The GitHub repository JoelPalu/neuroprojectexe contains a labelled image folder "week2_photodata" with 4 categories: banaani, mandariini, omena, paaryna. Examples follow, each with its label.

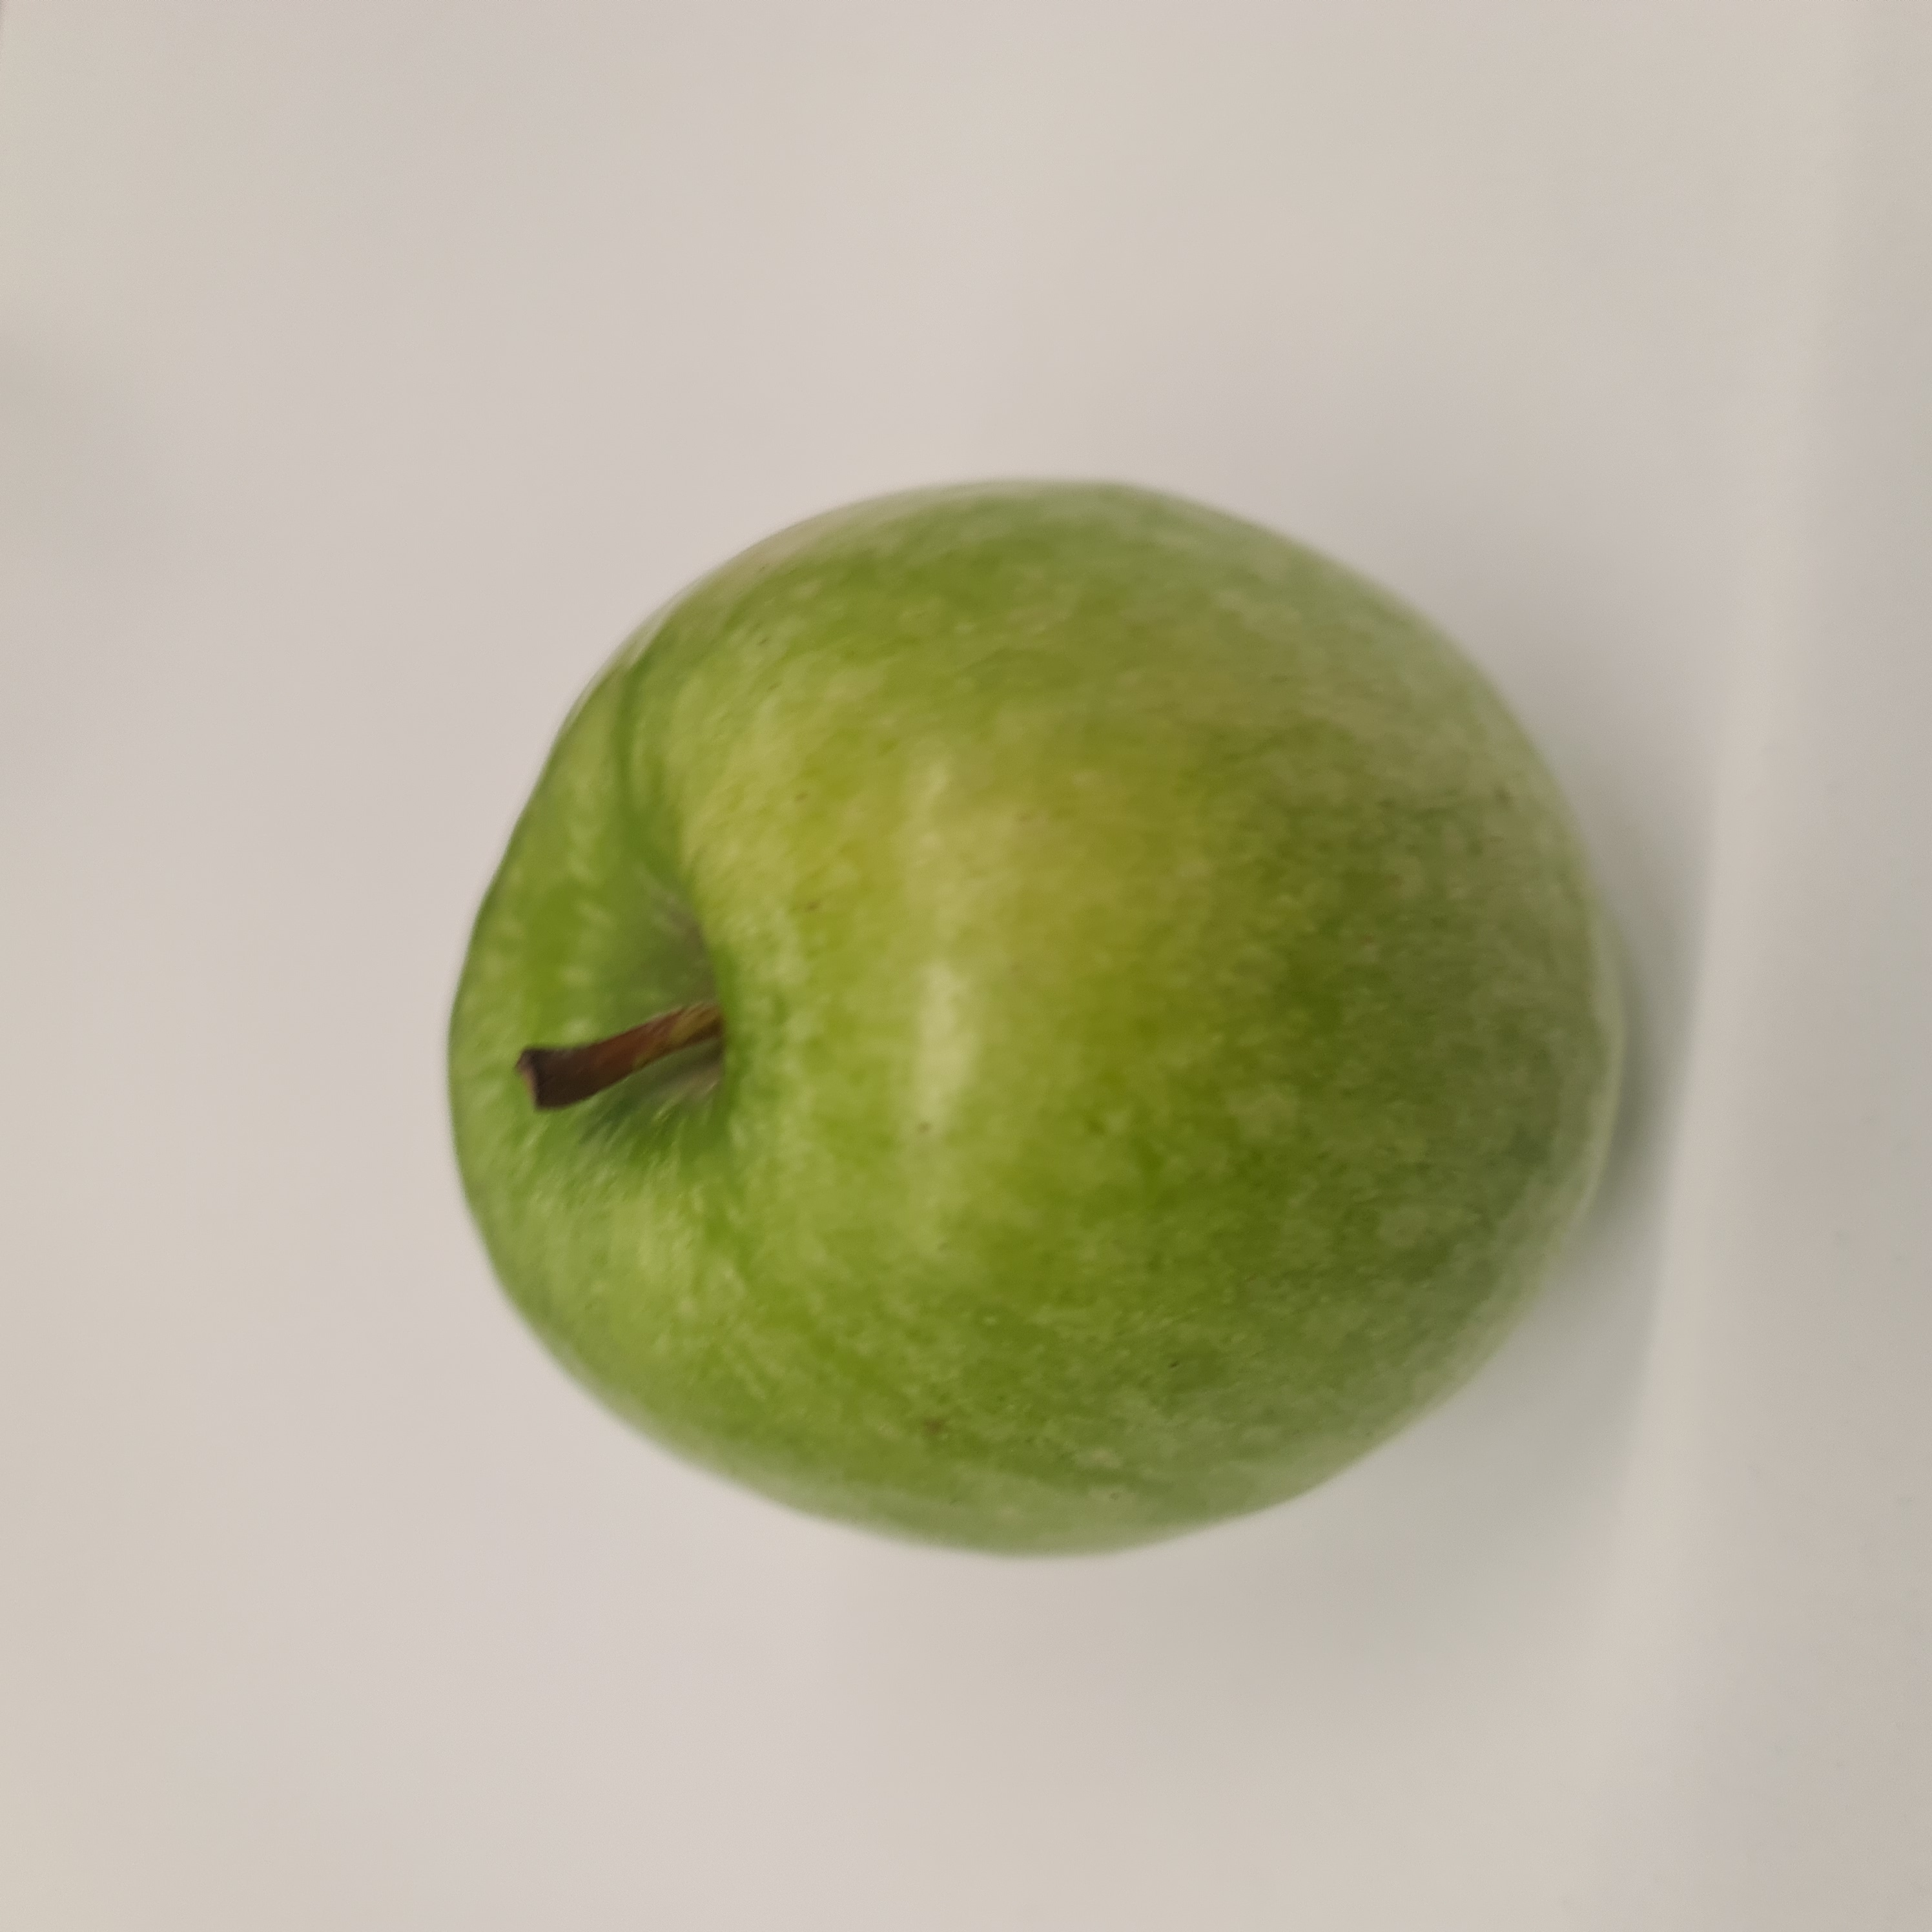
Label: omena

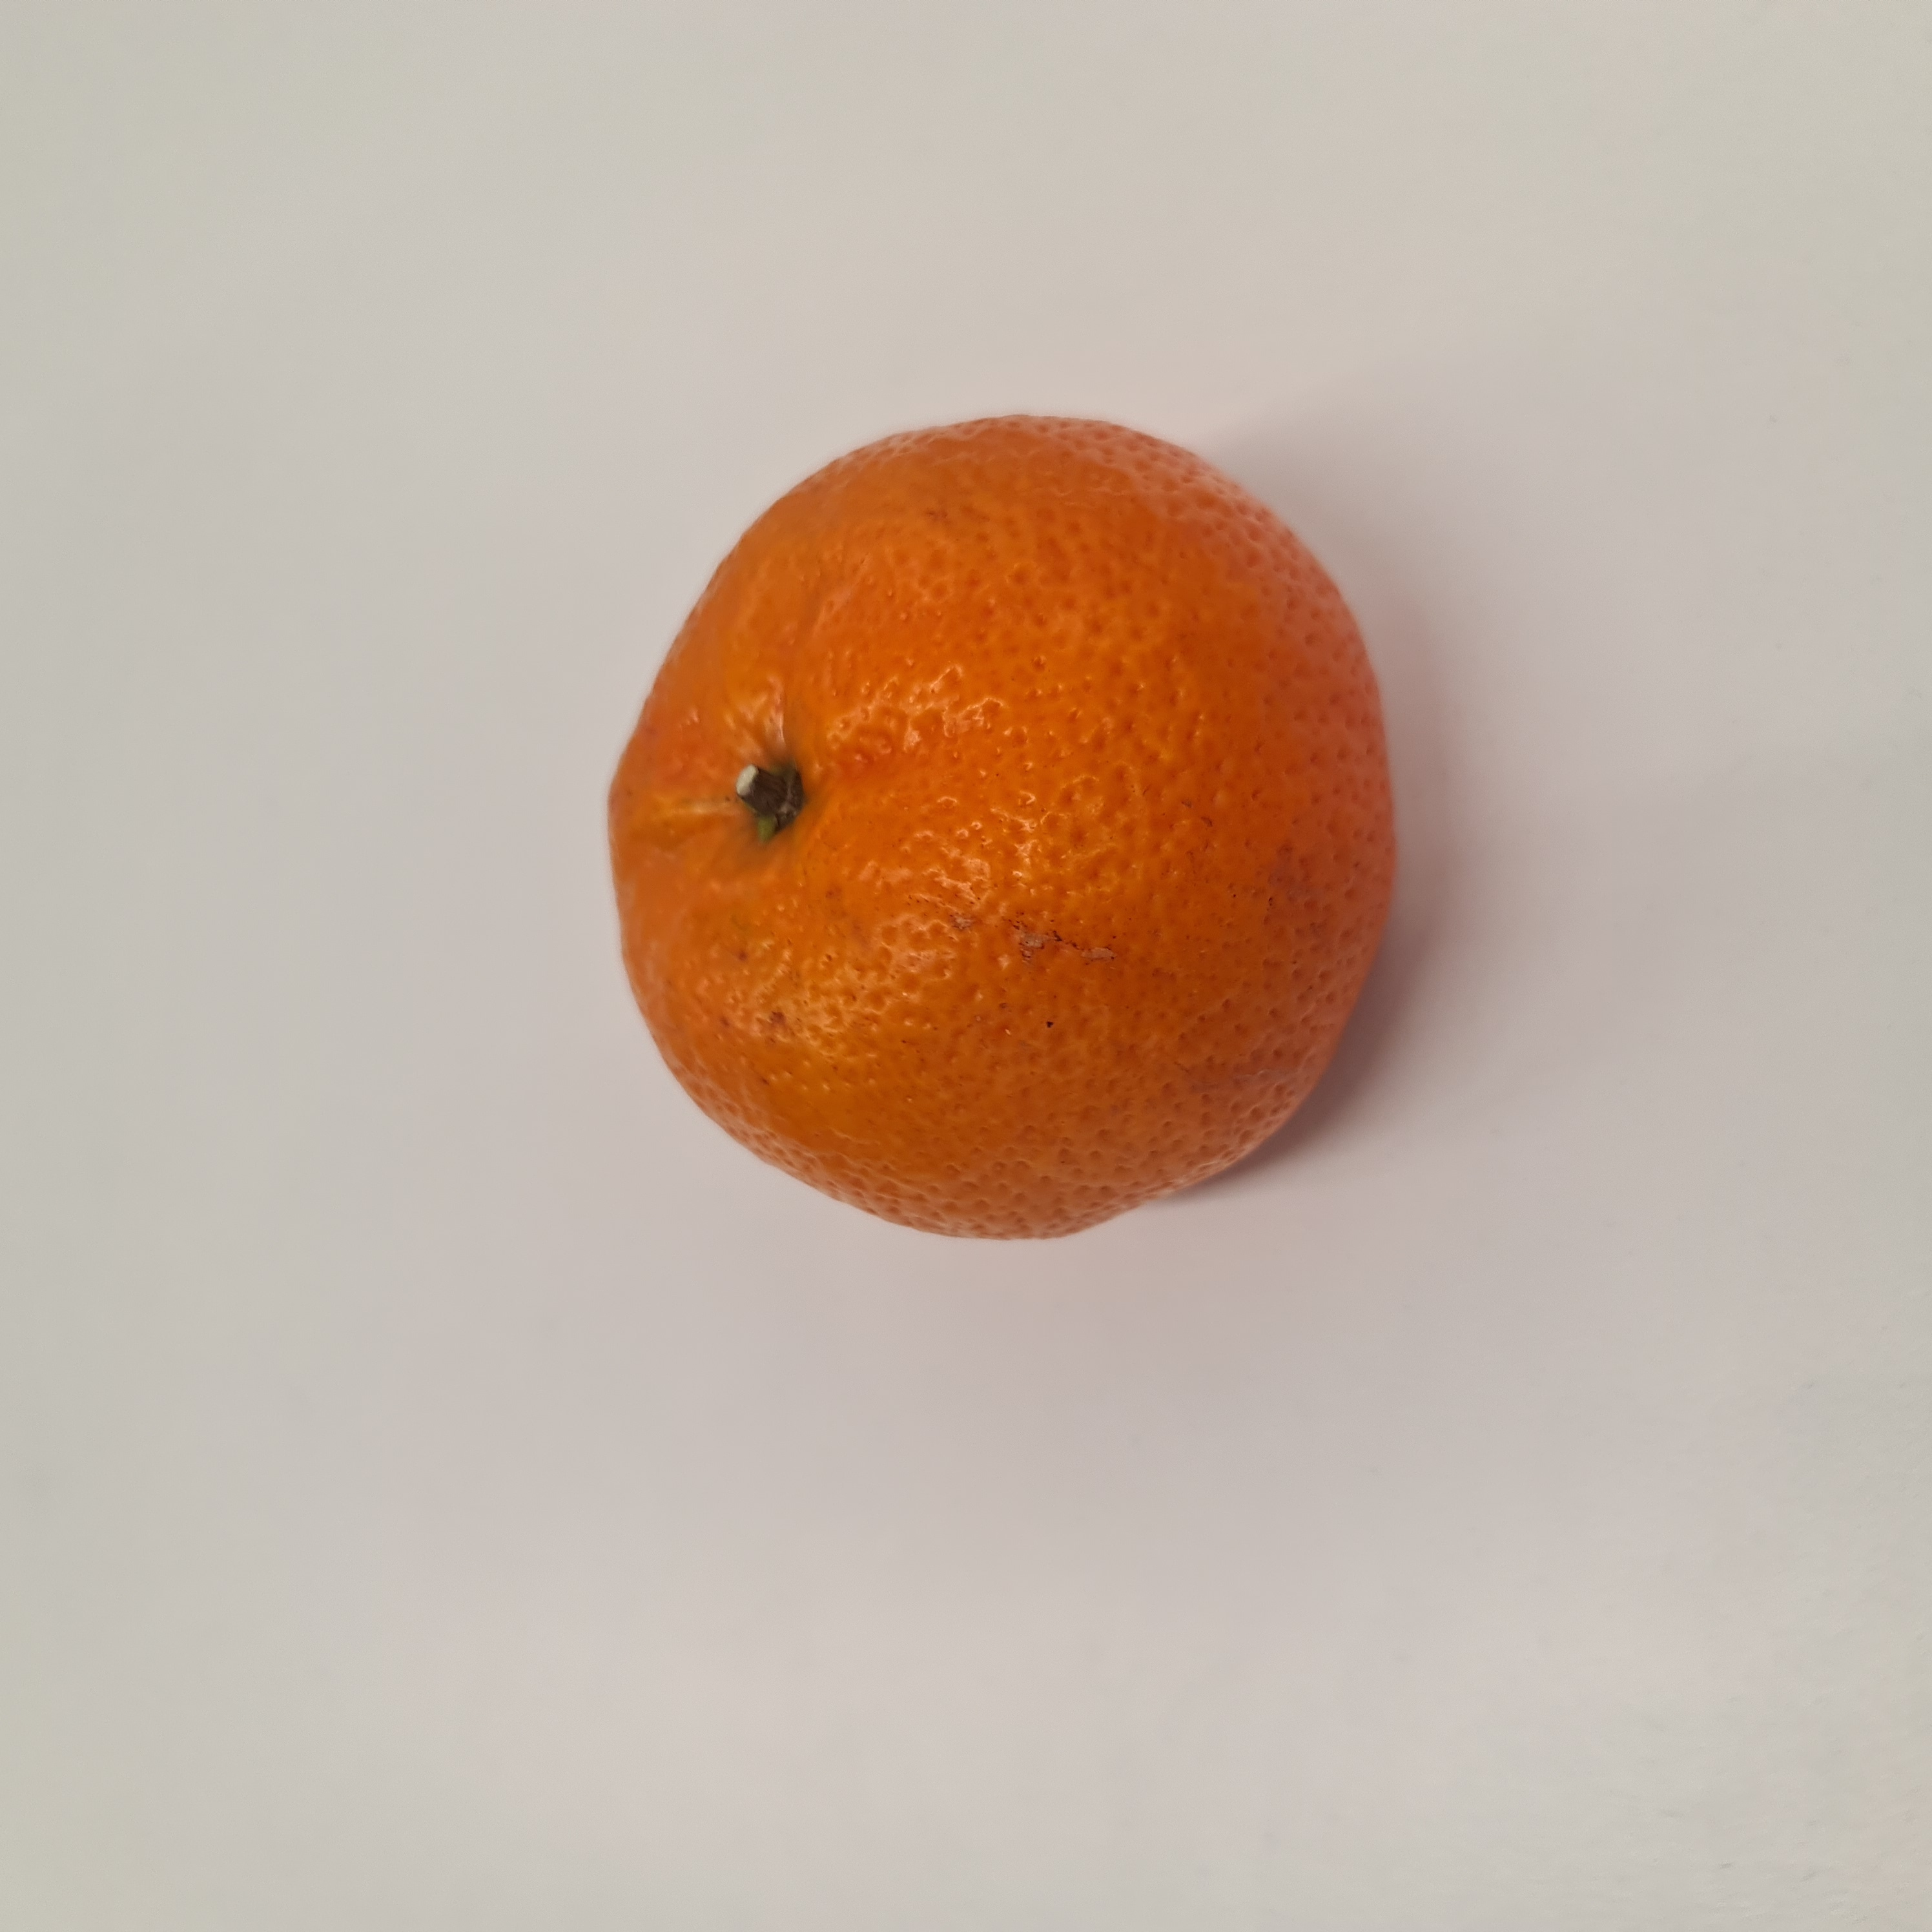
Label: mandariini

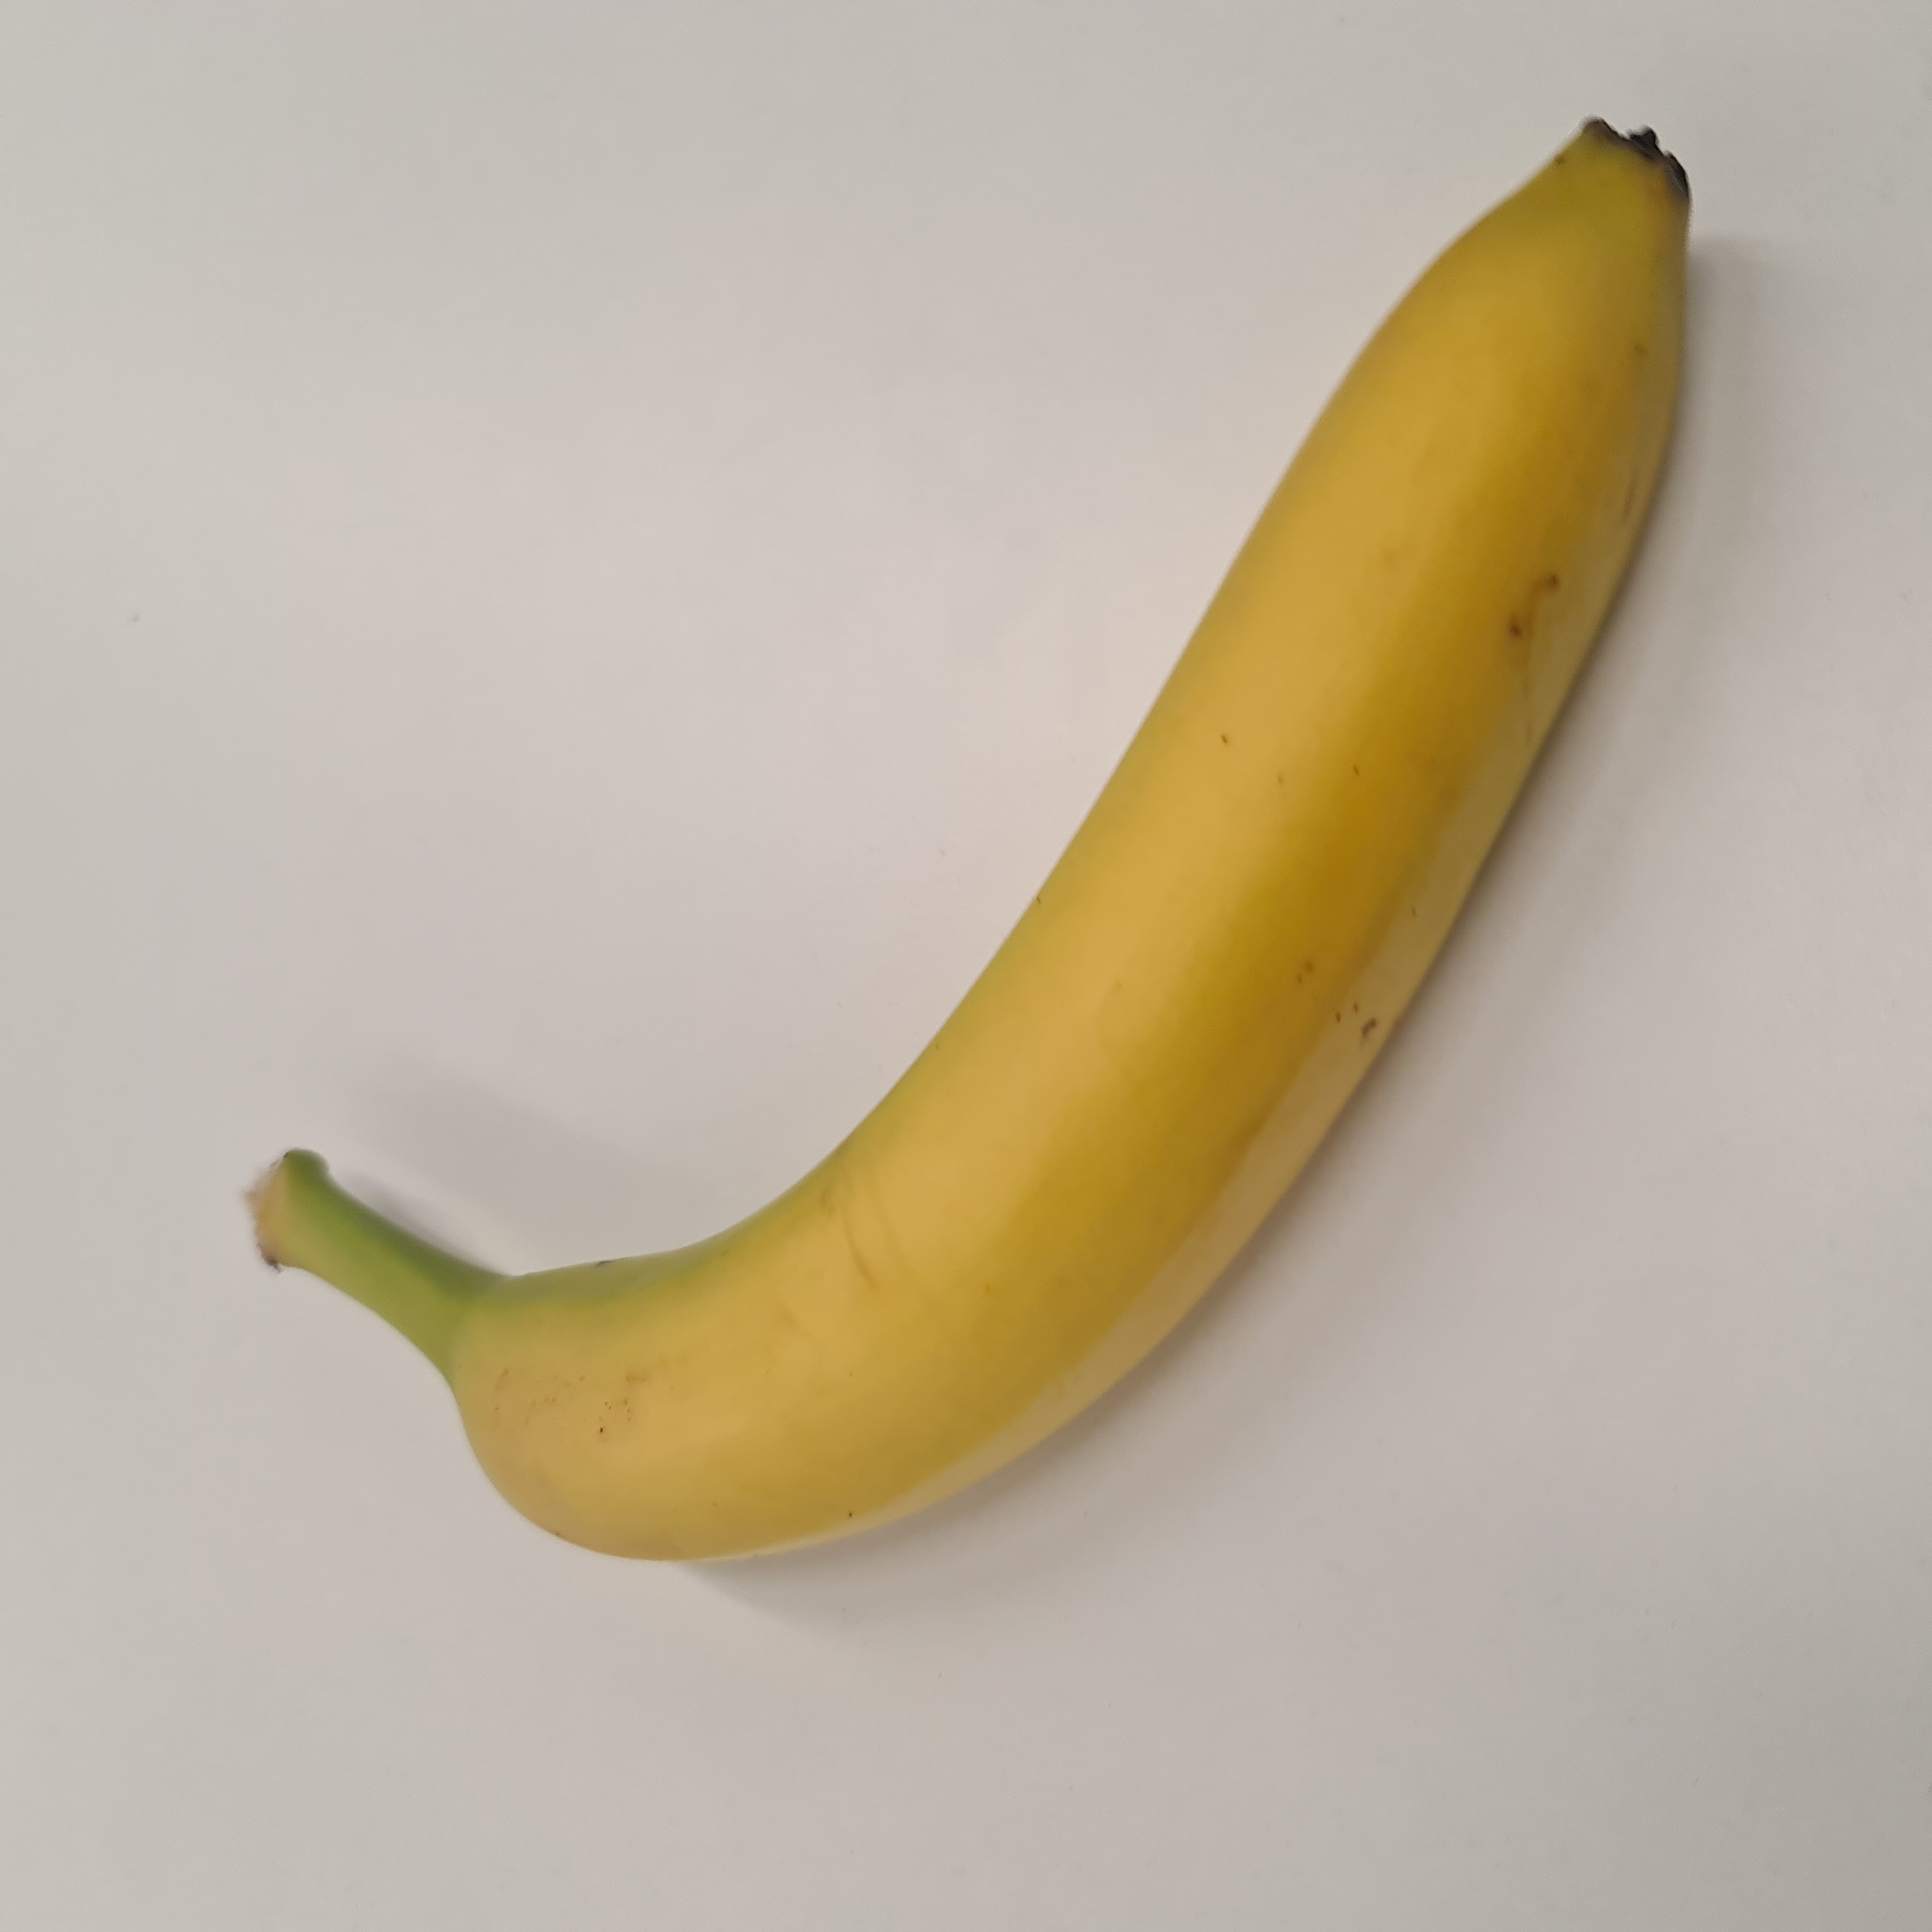
Label: banaani

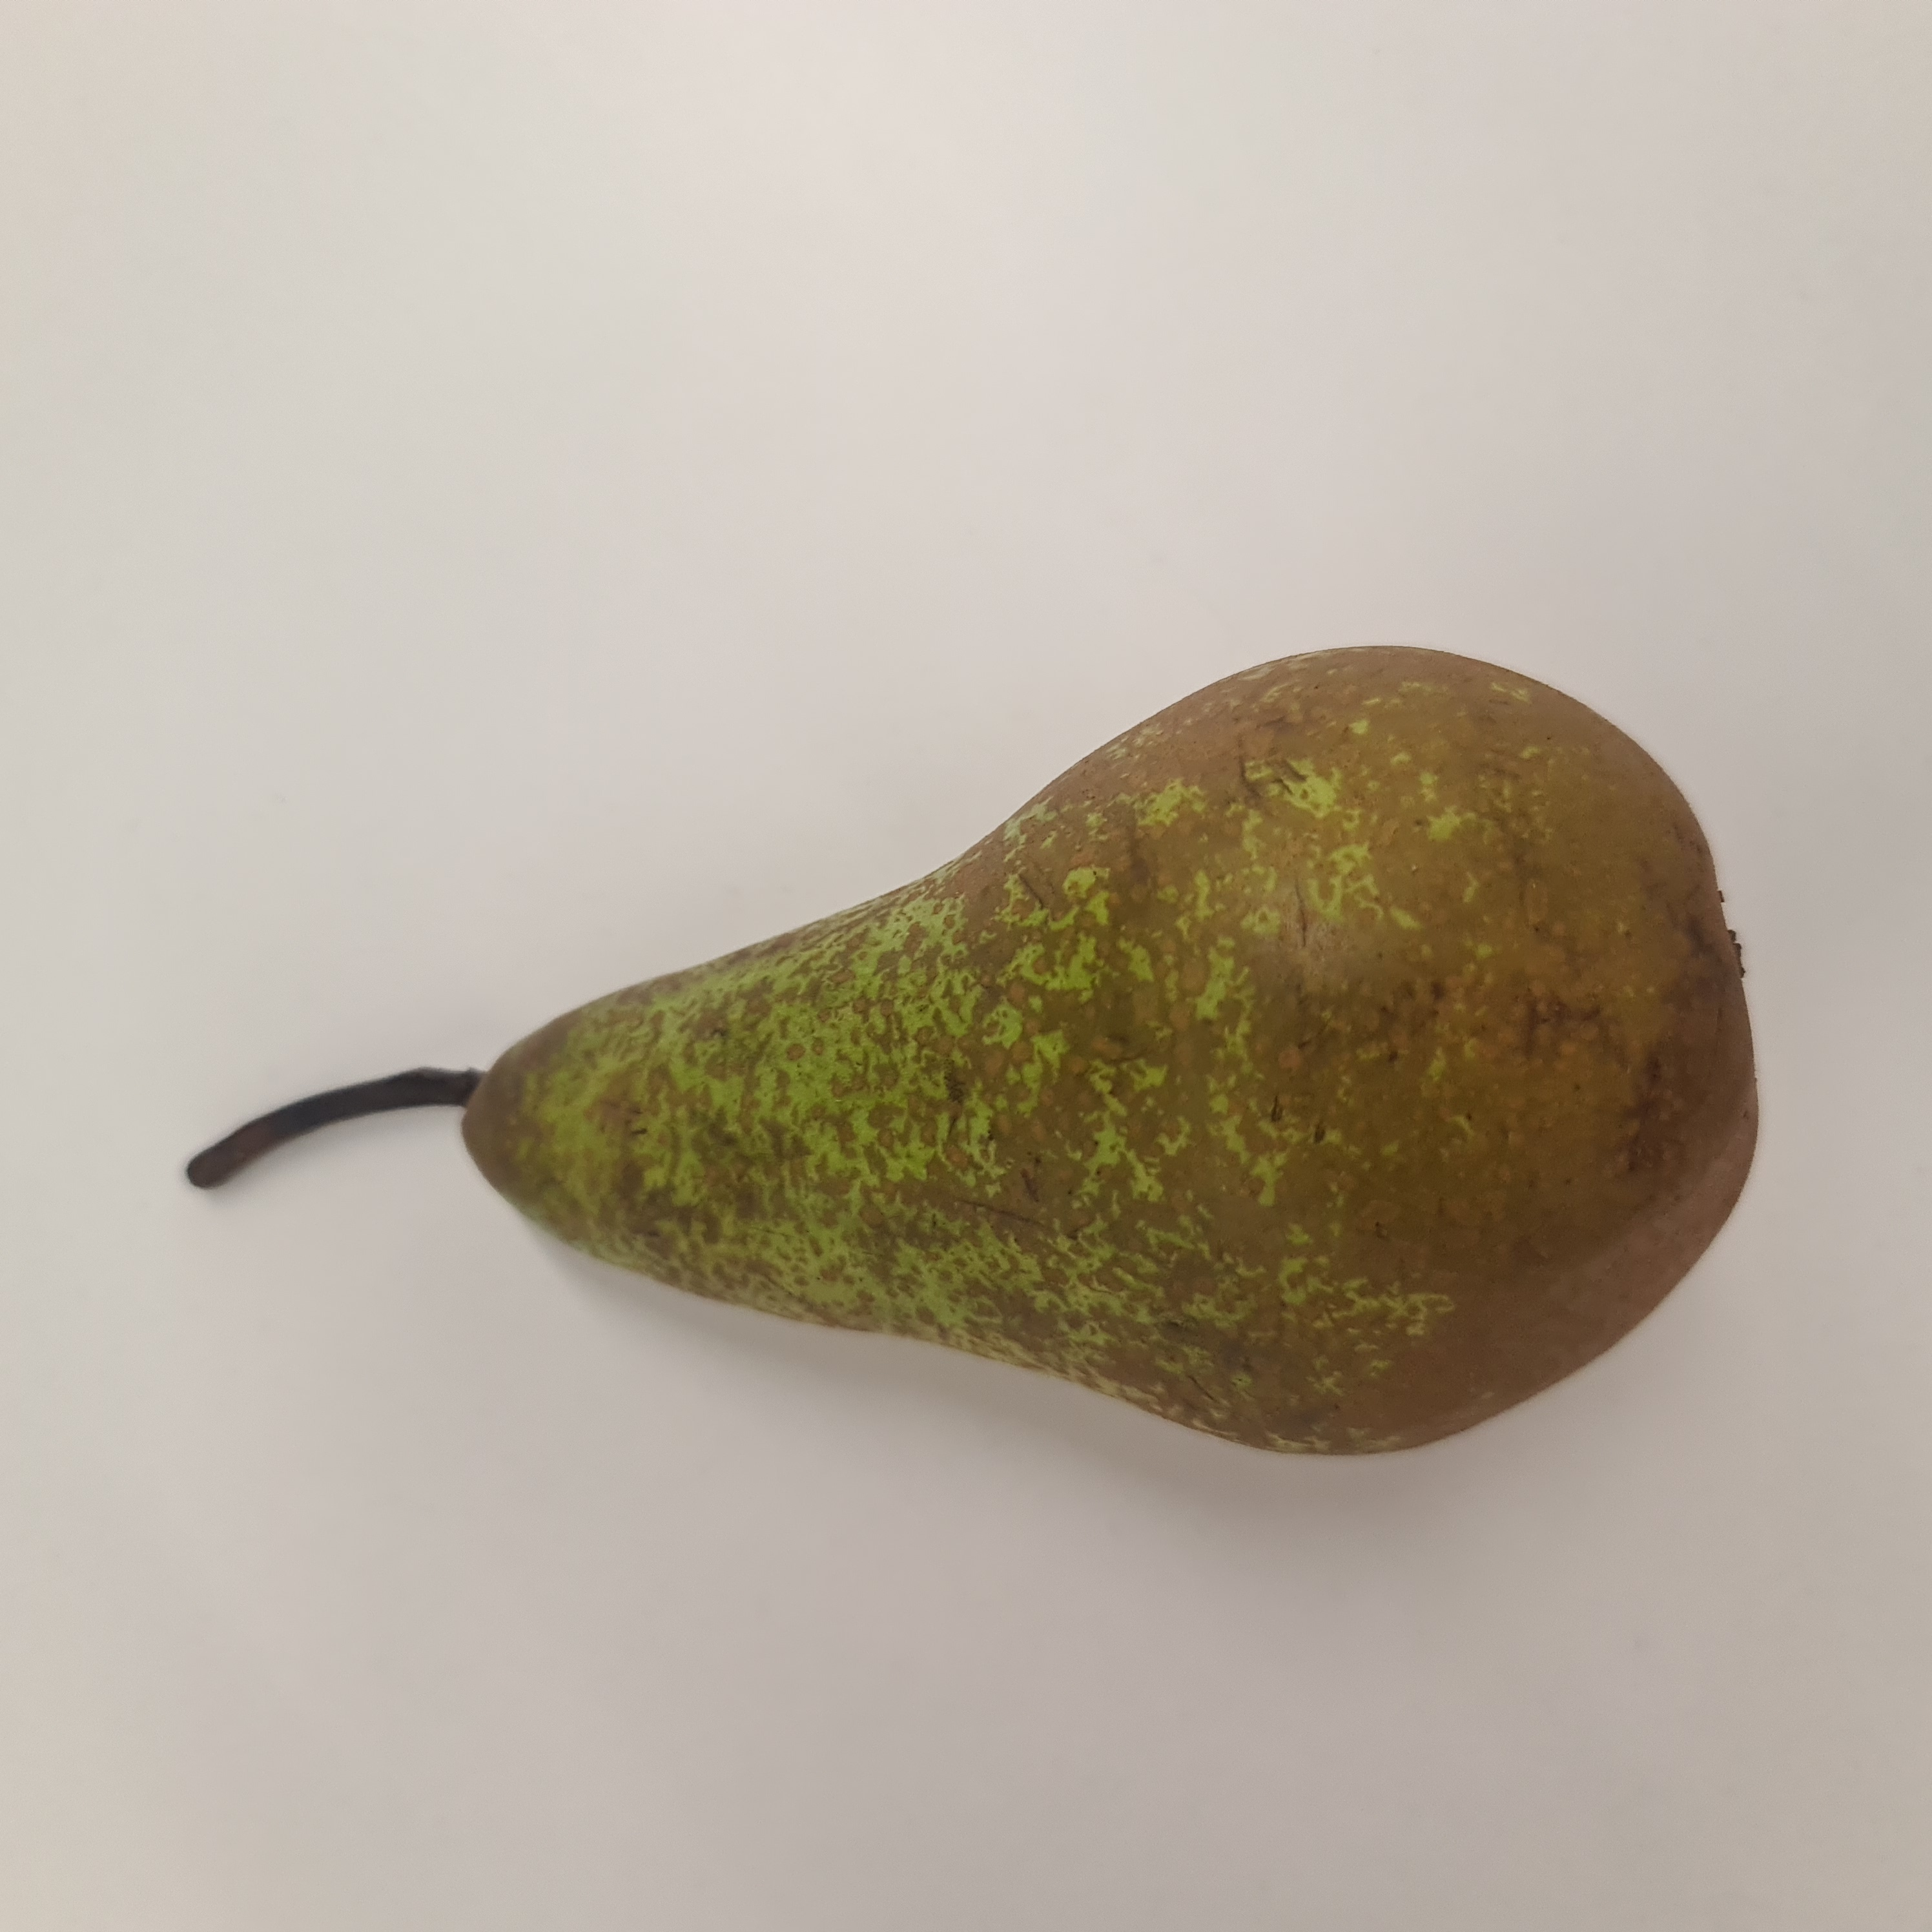
Label: paaryna

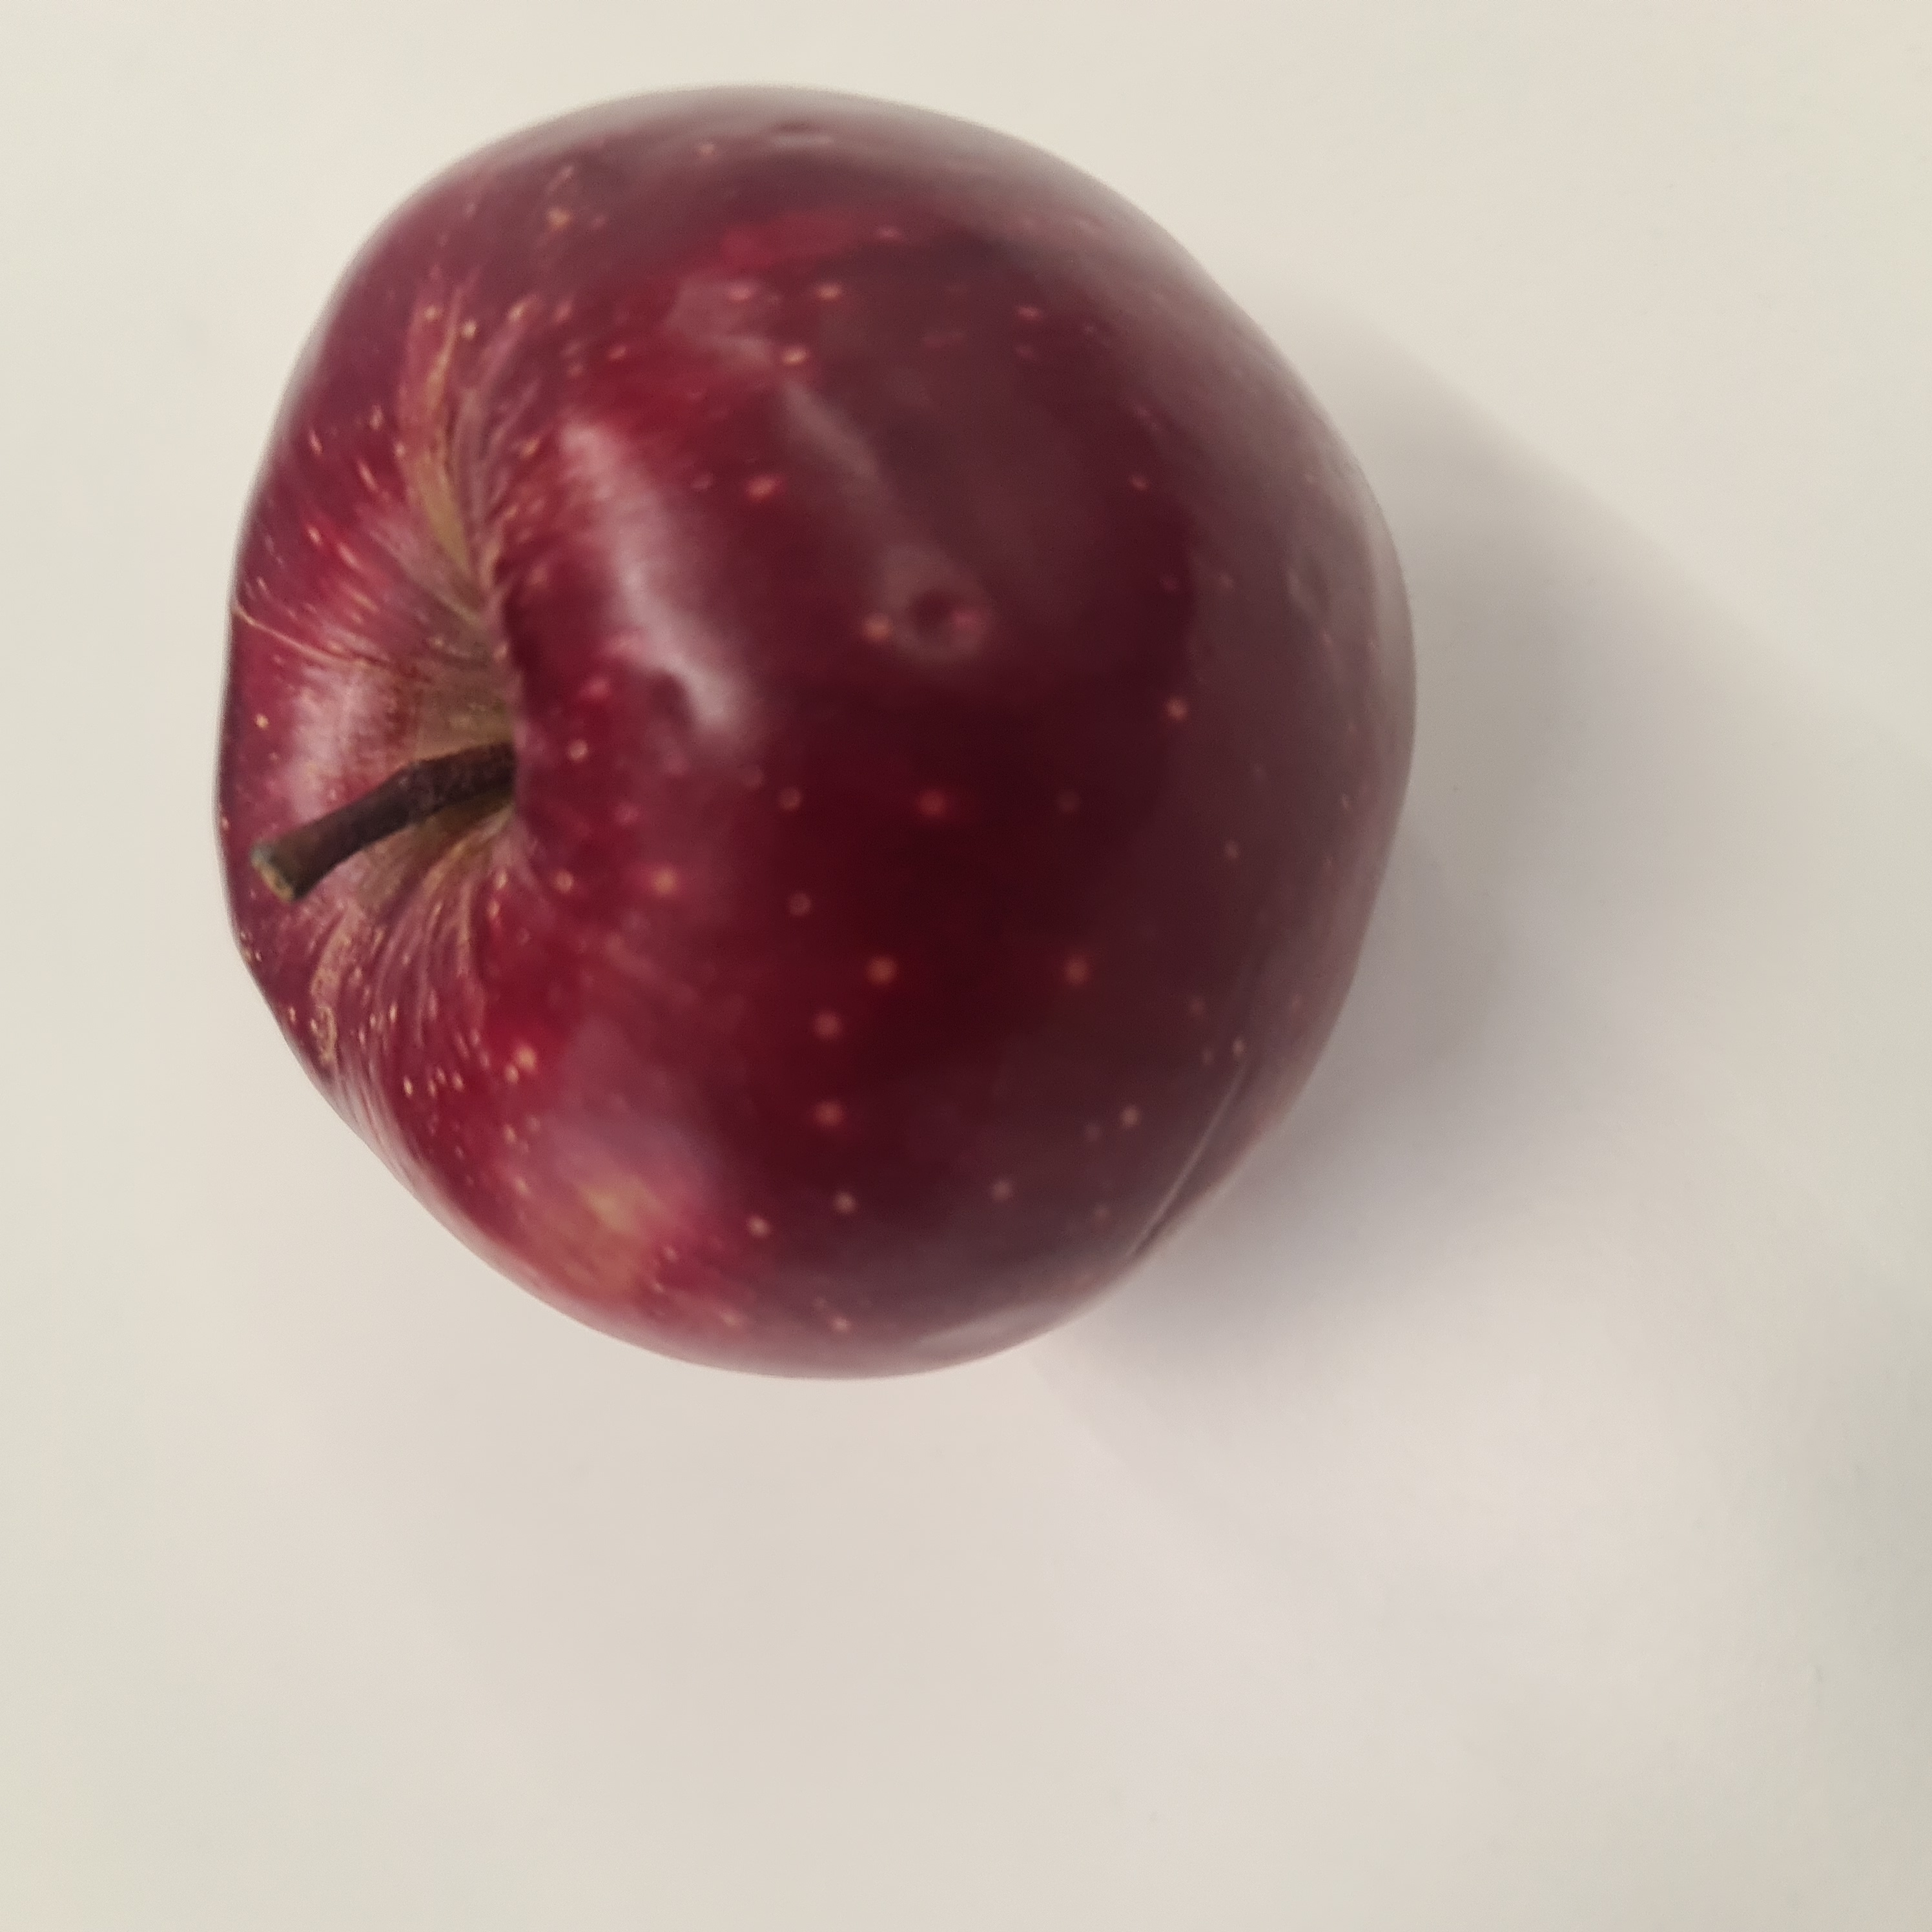
Label: omena

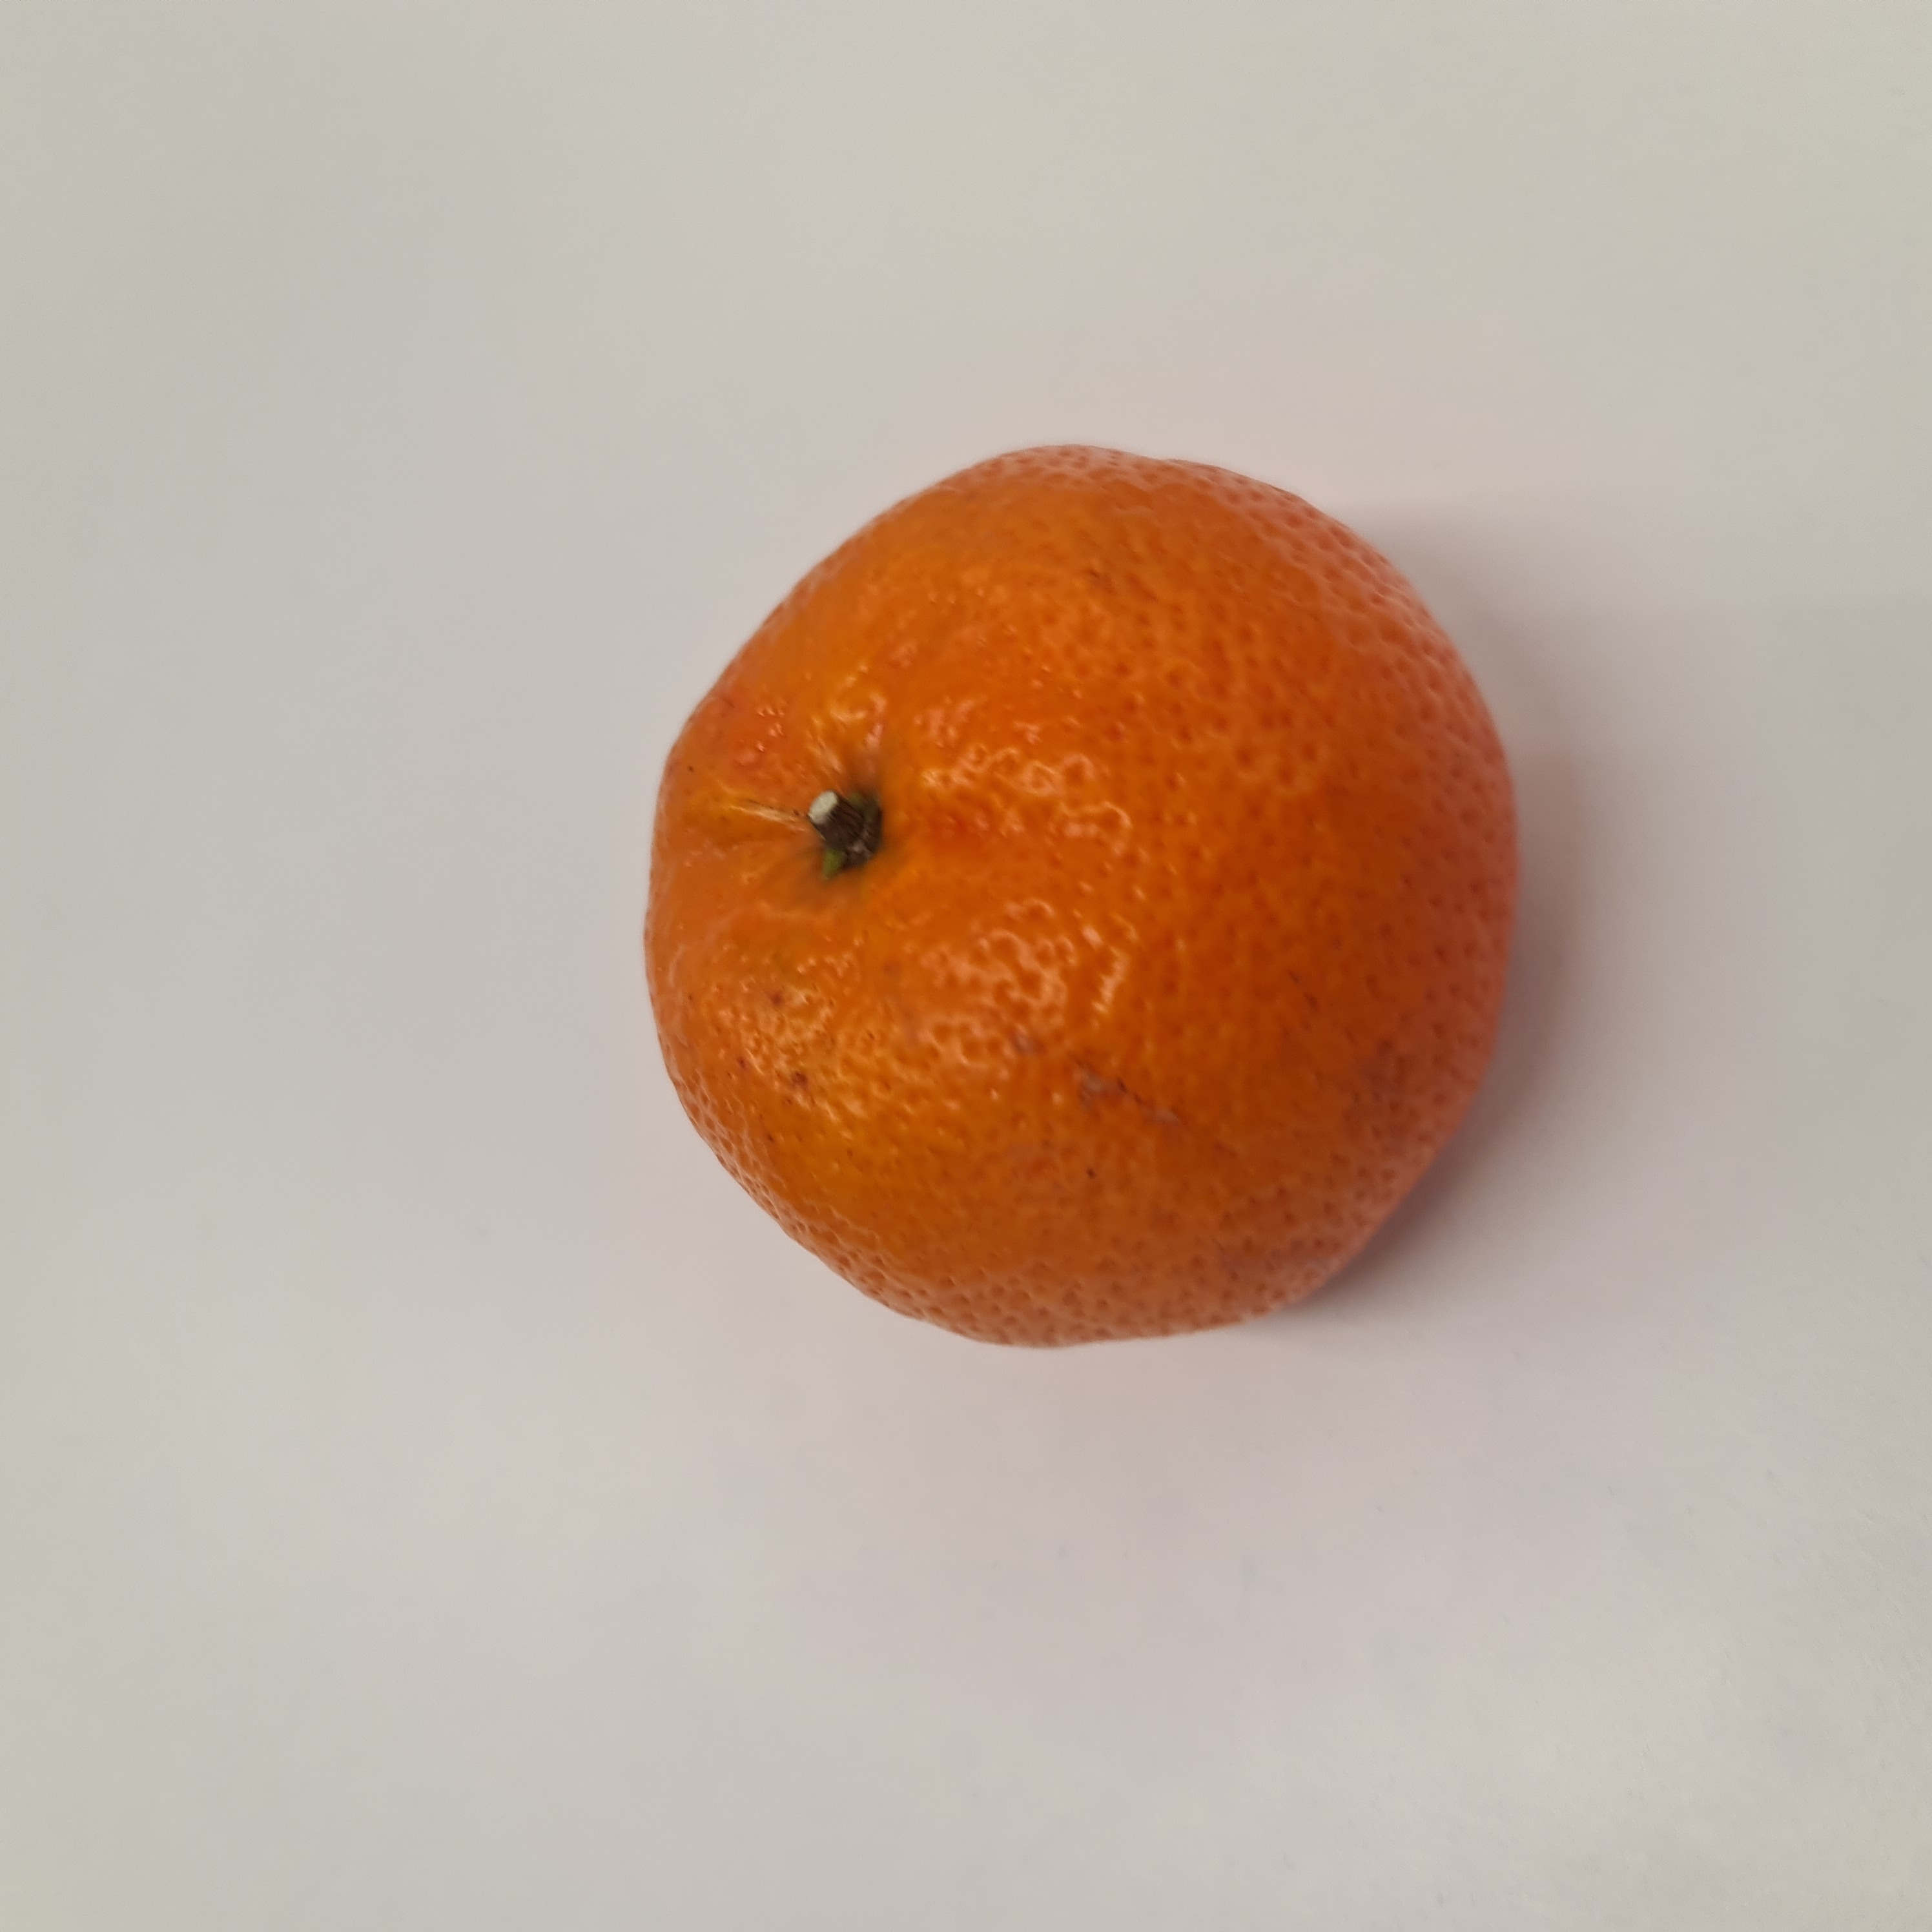
Label: mandariini
